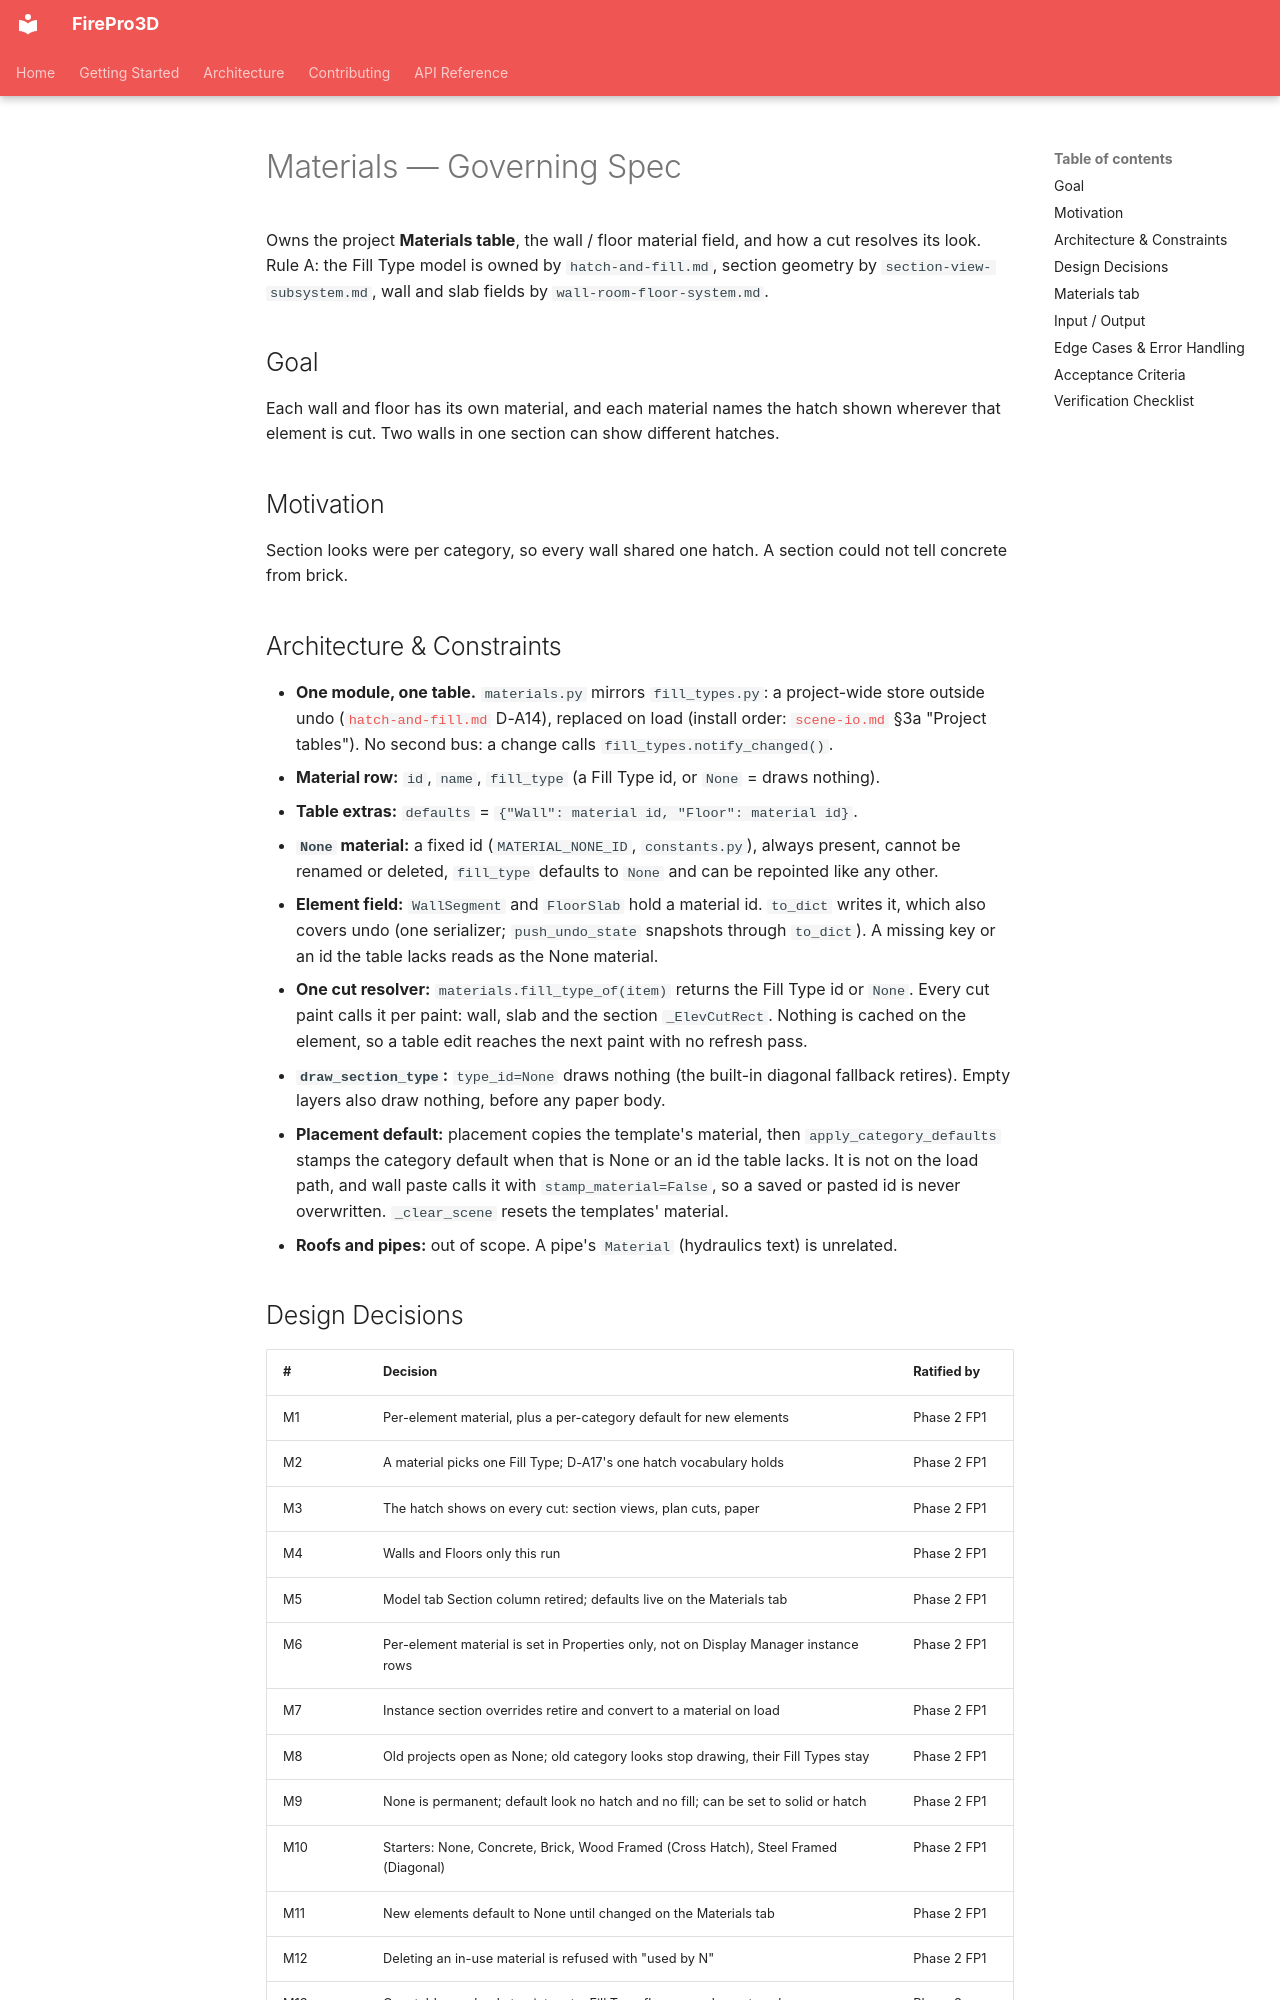

repository: giannivulcano/FirePro-3D · page: specs/materials/index.html · generator: mkdocs

---
status: current           # built 2026-11-06, v0.94.0
last-verified: 2026-11-14  # project-tables Account: HF5 R9 label pointer only, rest not re-audited; prior 2026-11-06  # Materials Account: as built, Build notes dropped
verified-commit: b5f653ea  # project-tables refactor (pointer only); prior b9ce2e00   # Materials merge on main (v0.94.0)
applies-to:
  - firepro3d/materials.py        # new: the project table, cut resolver, starters, load conversion
  - firepro3d/materials_tab.py    # new: Display Manager Materials tab
---

# Materials — Governing Spec

Owns the project **Materials table**, the wall / floor material field, and how a cut resolves
its look. Rule A: the Fill Type model is owned by `hatch-and-fill.md`, section geometry by
`section-view-subsystem.md`, wall and slab fields by `wall-room-floor-system.md`.

## Goal

Each wall and floor has its own material, and each material names the hatch shown wherever that
element is cut. Two walls in one section can show different hatches.

## Motivation

Section looks were per category, so every wall shared one hatch. A section could not tell
concrete from brick.

## Architecture & Constraints

- **One module, one table.** `materials.py` mirrors `fill_types.py`: a project-wide store outside
  undo ([`hatch-and-fill.md`](hatch-and-fill.md) D-A14), replaced on load (install order: [`scene-io.md`](scene-io.md) §3a "Project tables"). No second bus: a change calls `fill_types.notify_changed()`.
- **Material row:** `id`, `name`, `fill_type` (a Fill Type id, or `None` = draws nothing).
- **Table extras:** `defaults` = `{"Wall": material id, "Floor": material id}`.
- **`None` material:** a fixed id (`MATERIAL_NONE_ID`, `constants.py`), always present, cannot be
  renamed or deleted, `fill_type` defaults to `None` and can be repointed like any other.
- **Element field:** `WallSegment` and `FloorSlab` hold a material id. `to_dict` writes it, which
  also covers undo (one serializer; `push_undo_state` snapshots through `to_dict`). A missing key
  or an id the table lacks reads as the None material.
- **One cut resolver:** `materials.fill_type_of(item)` returns the Fill Type id or `None`. Every
  cut paint calls it per paint: wall, slab and the section `_ElevCutRect`. Nothing is cached on
  the element, so a table edit reaches the next paint with no refresh pass.
- **`draw_section_type`:** `type_id=None` draws nothing (the built-in diagonal fallback retires).
  Empty layers also draw nothing, before any paper body.
- **Placement default:** placement copies the template's material, then `apply_category_defaults`
  stamps the category default when that is None or an id the table lacks. It is not on the load
  path, and wall paste calls it with `stamp_material=False`, so a saved or pasted id is never
  overwritten. `_clear_scene` resets the templates' material.
- **Roofs and pipes:** out of scope. A pipe's `Material` (hydraulics text) is unrelated.
